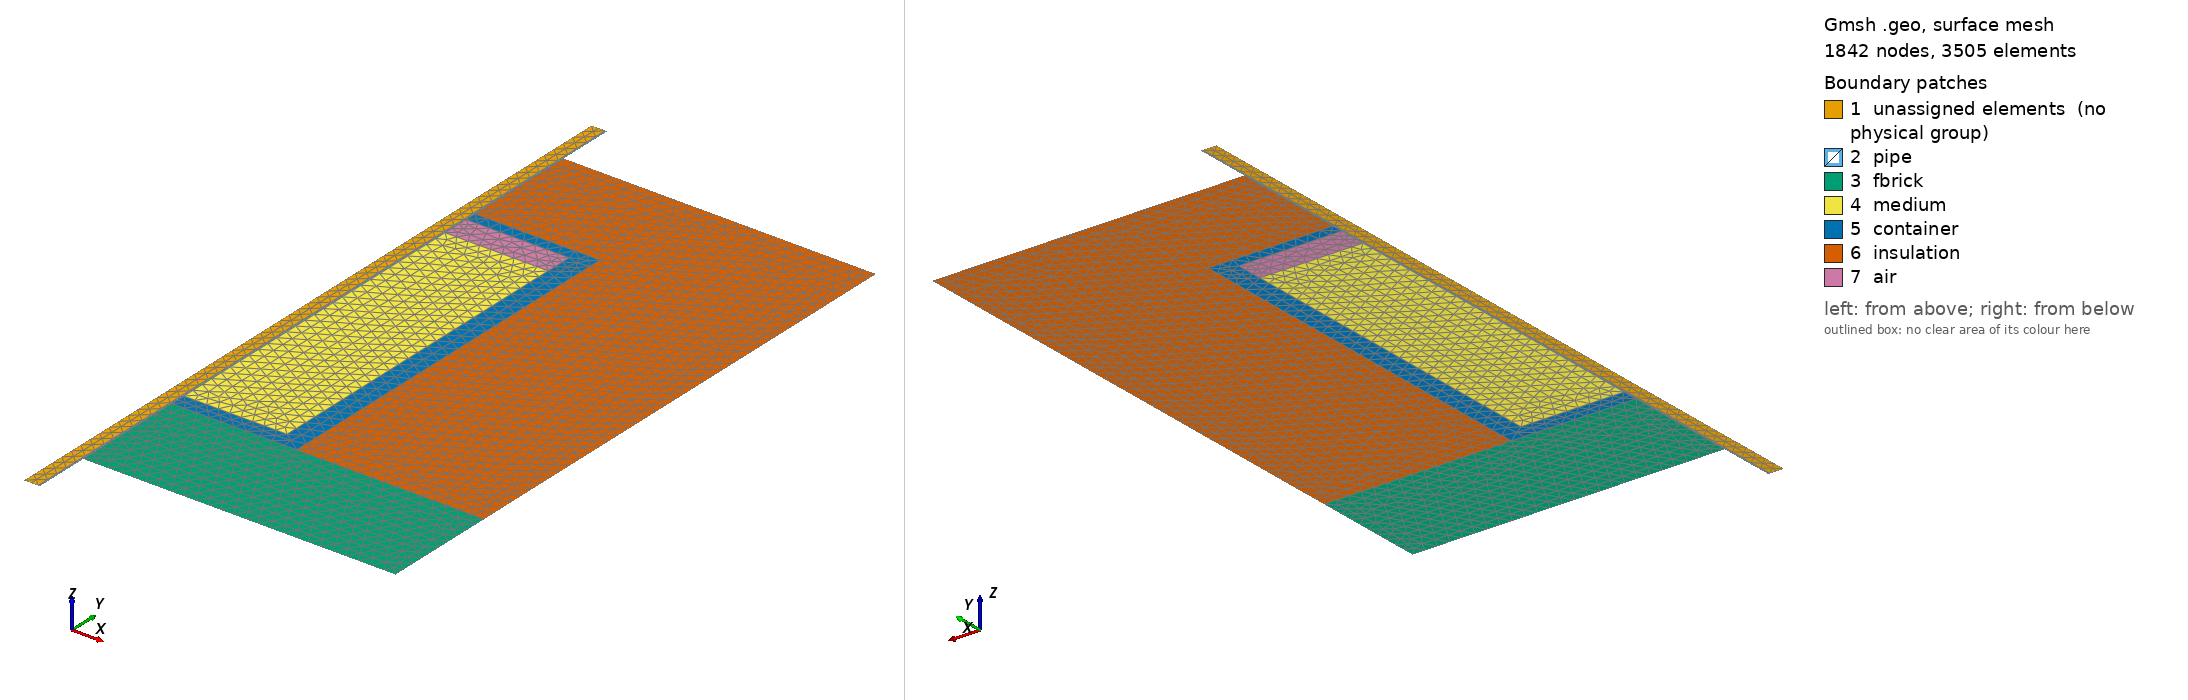

Gmsh geometry script, surface-meshed: 1842 nodes, 3505 surface elements. Boundary patches (legend numbers): 1 unassigned elements (no physical group), 2 pipe, 3 fbrick, 4 medium, 5 container, 6 insulation, 7 air. Left view from above one corner, right view from below the opposite corner. Legend entries are the model's physical surfaces; 'unassigned elements' are surfaces in no physical group. The drawing asked Gmsh for element sizes between 1% and 20% of the model's largest extent; the script's own settings can give other sizes.

=== T.geo (drawn) ===
SetFactory("OpenCASCADE");

// Axisymmetry, unit: inch
pipe_e = 2.75;
pipe_t = 0.028;
pipe_Ri = 0.444/2;
pipe_Ro = pipe_Ri+pipe_t;
pipe_H = pipe_e+6.3125+pipe_e;
container_y = pipe_e;
container_H = 6.3125;
container_Ro = 4.5/2;
container_t = container_Ro-pipe_Ri-pipe_t;
top_t = 3/16;
bottom_t = 1/4;
medium_R = 3.8064/2;
medium_H = 5.4375;
medium_t = medium_R-pipe_Ro;

n_coil = 14; // number of coils
coil_R = 6; // coil turns radius, assuming a 5 mm gap
coil_w = 1; // coil cross section width
coil_t = 0.55; // coil cross section thickness
coil_L = 10; // coil span
coil_S = (coil_L-coil_t*n_coil)/(n_coil-1); // coil spacing
coil_y = (pipe_H-coil_L)/2;

insul_R = container_Ro+3;
insul_t = insul_R-pipe_Ro;
insul_H = (container_H+coil_L)/2;
fbrick_y = coil_y;

air_R = coil_R+coil_w/2+2;

// HT pipe
Rectangle(1) = {0, 0, 0, pipe_Ri, pipe_H, 0};
Rectangle(2) = {pipe_Ri, 0, 0, pipe_t, pipe_H, 0};

// Insulation
Rectangle(3) = {pipe_Ro, container_y, 0, insul_t, insul_H, 0};
Rectangle(4) = {pipe_Ro, fbrick_y, 0, insul_t, (coil_L-container_H)/2, 0};

// Container
Rectangle(5) = {pipe_Ro, container_y, 0, container_t, container_H, 0};
Rectangle(6) = {pipe_Ro, container_y+bottom_t, 0, medium_t, container_H-top_t-bottom_t, 0};

// Medium
Rectangle(7) = {pipe_Ro, container_y+bottom_t, 0, medium_t, medium_H, 0};

// Fragments
s() = BooleanFragments{ Surface{1}; Delete; }{ Surface{2:7}; Delete; };

// Mesh size
MeshSize{ PointsOf{ Surface{:}; }} = 0.2;

// Groups
Physical Surface("pipe") = {2};
Physical Surface("insulation") = {9};
Physical Surface("fbrick") = {4};
Physical Surface("container") = {8};
Physical Surface("medium") = {7};
Physical Surface("air") = {10};
Physical Line("bottom") = {9};
Physical Line("insulation_outer") = {11, 26};
